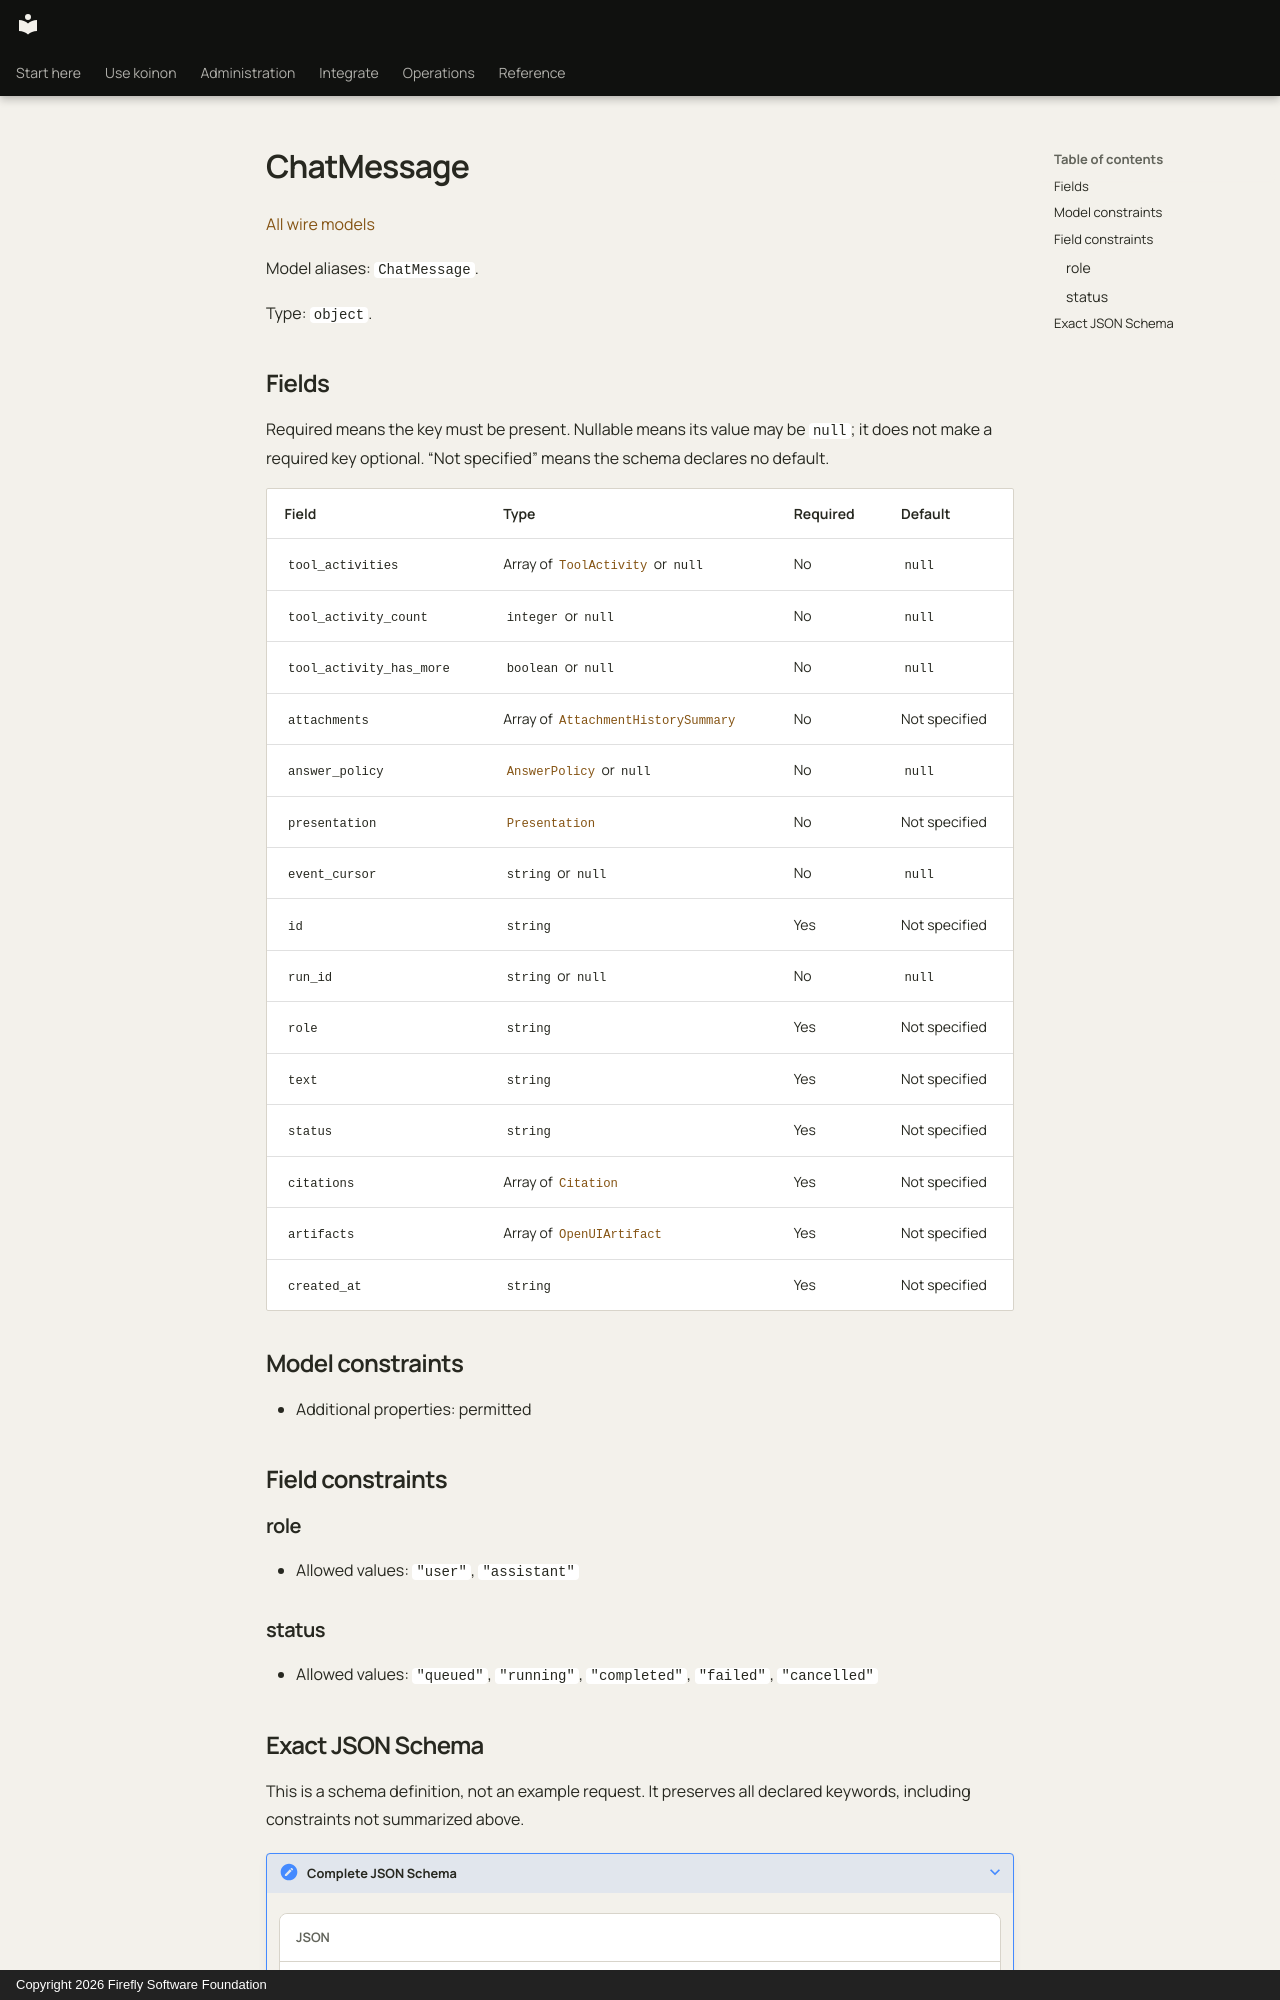

repository: fireflyframework/firefly-koinon · page: reference/models/chatmessage/index.html · generator: mkdocs · copyright: Copyright 2026 Firefly Software Foundation

<!-- Copyright 2026 Firefly Software Foundation -->
<!-- SPDX-License-Identifier: Apache-2.0 -->

# ChatMessage

[All wire models](index.md)

Model aliases: `ChatMessage`.

Type: `object`.

## Fields

Required means the key must be present. Nullable means its value may be `null`; it does not make a required key optional. “Not specified” means the schema declares no default.

| Field | Type | Required | Default |
| --- | --- | --- | --- |
| `tool_activities` | Array of [`ToolActivity`](toolactivity.md) or `null` | No | `null` |
| `tool_activity_count` | `integer` or `null` | No | `null` |
| `tool_activity_has_more` | `boolean` or `null` | No | `null` |
| `attachments` | Array of [`AttachmentHistorySummary`](attachmenthistorysummary.md) | No | Not specified |
| `answer_policy` | [`AnswerPolicy`](answerpolicy.md) or `null` | No | `null` |
| `presentation` | [`Presentation`](presentation.md) | No | Not specified |
| `event_cursor` | `string` or `null` | No | `null` |
| `id` | `string` | Yes | Not specified |
| `run_id` | `string` or `null` | No | `null` |
| `role` | `string` | Yes | Not specified |
| `text` | `string` | Yes | Not specified |
| `status` | `string` | Yes | Not specified |
| `citations` | Array of [`Citation`](citation.md) | Yes | Not specified |
| `artifacts` | Array of [`OpenUIArtifact`](openuiartifact.md) | Yes | Not specified |
| `created_at` | `string` | Yes | Not specified |

## Model constraints

- Additional properties: permitted

## Field constraints

### role

- Allowed values: `"user"`, `"assistant"`

### status

- Allowed values: `"queued"`, `"running"`, `"completed"`, `"failed"`, `"cancelled"`
